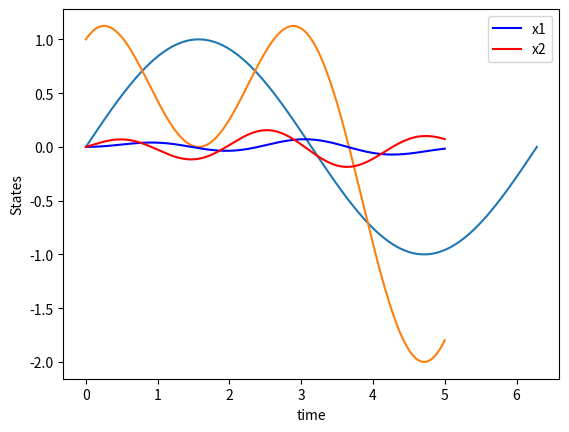

The matplotlib source for this figure:
# -*- coding: utf-8 -*-
"""
Tutorial on how to solve (simulate) ordinary differential equations (ODEs) in Python
Author: Aleksandar Haber 
Webpage tutorial: https://aleksandarhaber.com/solve-differential-equations-with-time-varying-inputs-and-coefficients-in-python/
May 2023
"""

import numpy as np
from scipy.integrate import odeint
import matplotlib.pyplot as plt

# define the constants
gConstant=9.81 
lConstant=1
mConstant=5

###############################################################################
# first, let us test the interpolation

timeArray=np.linspace(0,2*np.pi,100)
sinArray=np.sin(timeArray)
plt.plot(timeArray, sinArray)

# interpolate the values
np.interp((timeArray[9]+timeArray[10])/2,timeArray, sinArray)

# compare the interpolated values with sinArray[9] and sinArray[10]
# the interpolated value should be between these two values
###############################################################################
# now simulate the dynamics

startTime=0
endTime=5
timeSteps=1000

# simulation time array 
# we will obtain the solution at the time points defined by 
# the vector simulationTime
simulationTime=np.linspace(startTime,endTime,timeSteps)

# define the force input 
forceInput = np.sin(simulationTime)+np.cos(2*simulationTime)
plt.plot(simulationTime, forceInput)
plt.xlabel('time')
plt.ylabel('Force - [N]')
plt.savefig('inputSequence.png',dpi=600)
plt.show()


# this function defines the state-space model, that is, its right-hand side
# x is the state 
# t is the current time - internal to solver
# timePoints - time points vector necessary for interpolation
# g,l,m constants provided by the user
# forceArray - time-varying input
def stateSpaceModel(x,t,timePoints,g,l,m,forceArray):
    # interpolate input force values
    # depending on the current time
    forceApplied=np.interp(t,timePoints, forceArray)
    # NOTE THAT IF YOU KNOW THE ANALYTICAL FORM OF THE INPUT FUNCTION 
    # YOU CAN JUST WRITE THIS ANALYTICAL FORM AS A FUNCTION OF TIME 
    # for example in our case, we can also write
    # forceApplied=np.sin(t)+np.cos(2*t)
    # and you do not need to specity forceArray as an input to the function
    # HOWEVER, IF YOU DO NOT KNOW THE ANALYTICAL FORM YOU HAVE TO USE OUR APPROACH 
    # AND INTERPOLATE VALUES
    
    # right-side of the state equation
    dxdt=[x[1],-(g/l)*np.sin(x[0])+(1/(m*l))*forceApplied]
    return dxdt

# define the initial state for simulation 
# position and velocity
initialState=np.array([0,0])
# generate the state-space trajectory
solutionState=odeint(stateSpaceModel,initialState,simulationTime,args=(simulationTime,gConstant,lConstant,mConstant,forceInput))


plt.plot(simulationTime, solutionState[:,0],'b',label='x1')
plt.plot(simulationTime, solutionState[:,1],'r',label='x2')
plt.xlabel('time')
plt.ylabel('States')
plt.legend()
plt.savefig('simulationResult.png',dpi=600)
plt.show()

